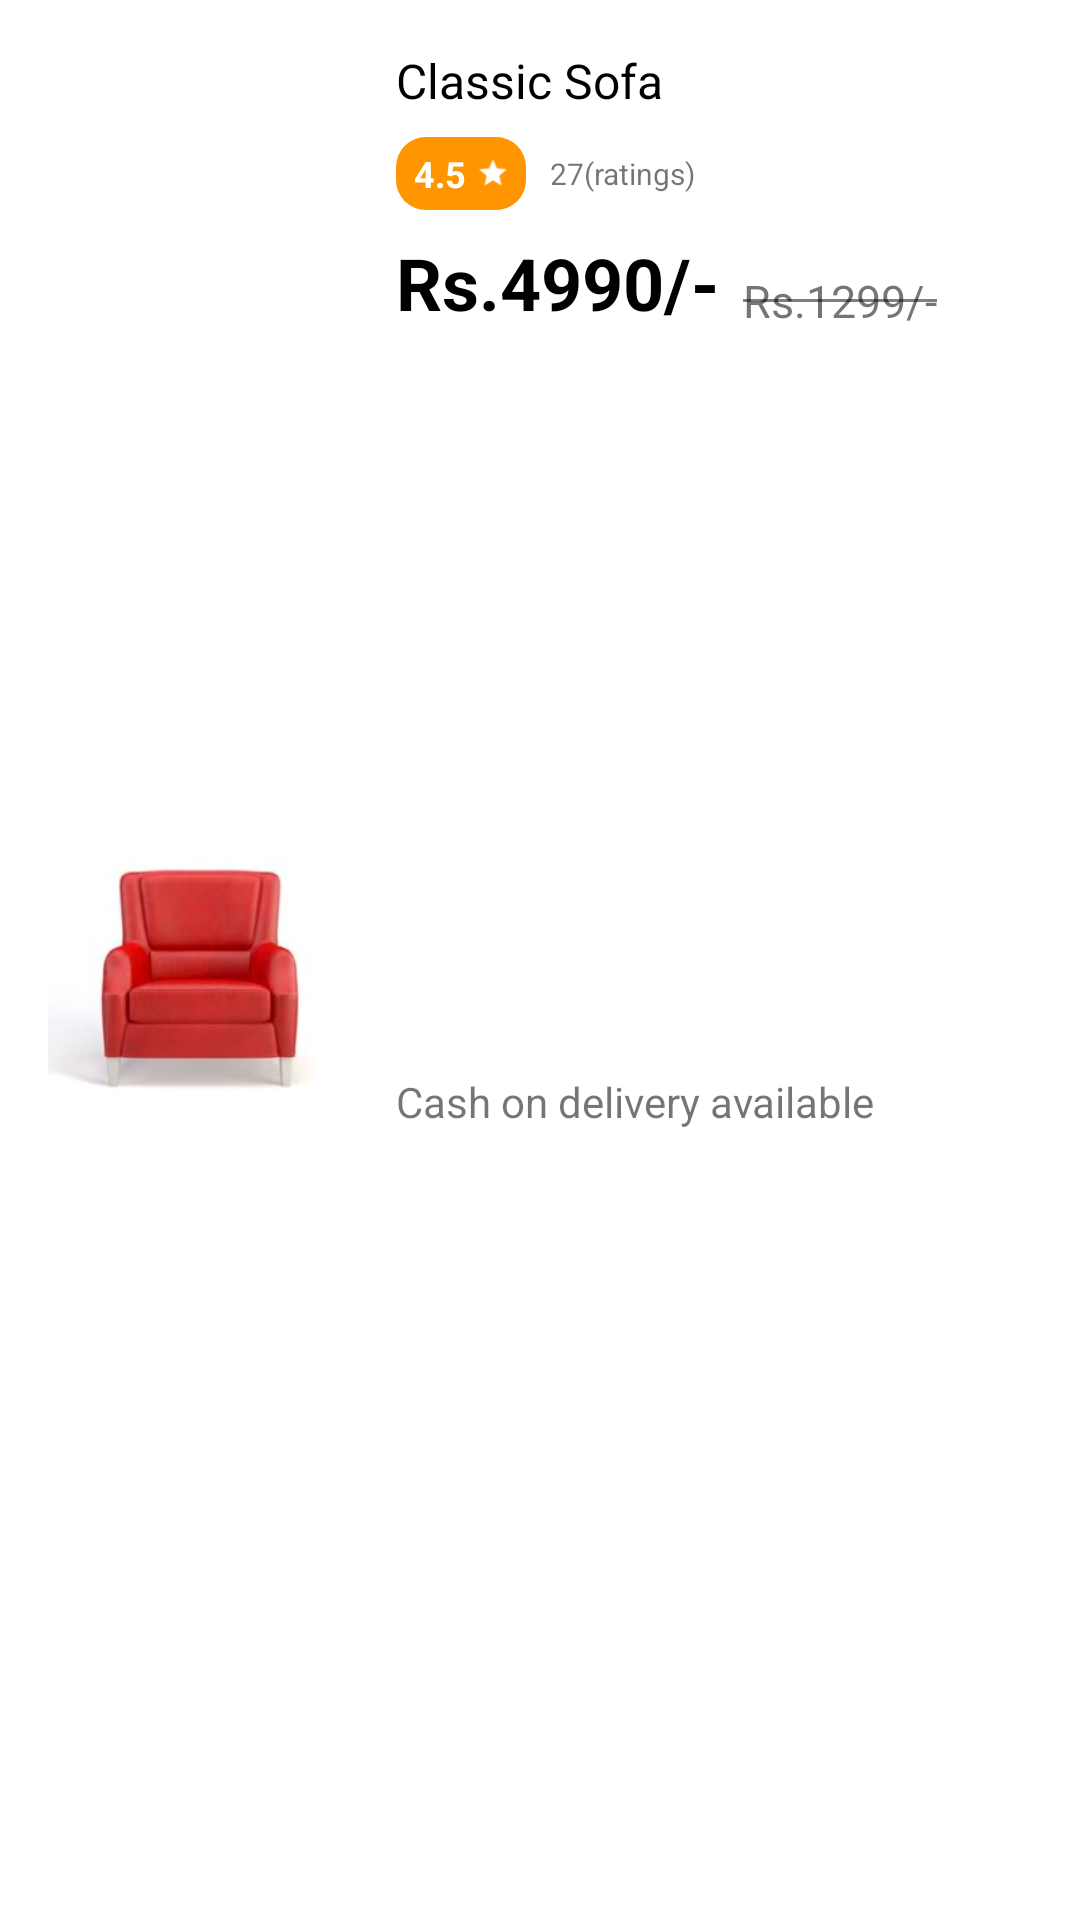

Here is an Android app screen rendered from its layout file. Give the layout XML and the strings, colors and styles it references.
<!-- AndroidManifest.xml: application theme Theme.HumaraHub -->
<!-- res/layout/wishlist_item_layout.xml -->
<?xml version="1.0" encoding="utf-8"?>
<androidx.constraintlayout.widget.ConstraintLayout xmlns:android="http://schemas.android.com/apk/res/android"
    xmlns:app="http://schemas.android.com/apk/res-auto"
    xmlns:tools="http://schemas.android.com/tools"
    android:layout_width="match_parent"
    android:layout_height="wrap_content"
    android:background="@color/white"
    android:layout_marginBottom="1dp">

    <ImageView
        android:id="@+id/productImage"
        android:layout_width="100dp"
        android:layout_height="100dp"
        android:layout_marginStart="16dp"
        android:layout_marginTop="16dp"
        android:layout_marginBottom="16dp"
        app:layout_constraintBottom_toBottomOf="parent"
        app:layout_constraintStart_toStartOf="parent"
        app:layout_constraintTop_toTopOf="parent"
        app:srcCompat="@drawable/sofa" />

    <TextView
        android:id="@+id/product_title"
        android:layout_width="0dp"
        android:layout_height="wrap_content"
        android:layout_marginStart="16dp"
        android:layout_marginTop="16dp"
        android:layout_marginEnd="16dp"
        android:text="Classic Sofa"
        android:textColor="@color/black"
        android:textSize="16sp"
        app:layout_constraintEnd_toEndOf="parent"
        app:layout_constraintStart_toEndOf="@+id/productImage"
        app:layout_constraintTop_toTopOf="parent" />

    <LinearLayout
        android:id="@+id/linearLayout"
        android:layout_width="wrap_content"
        android:layout_height="wrap_content"
        android:layout_marginStart="16dp"
        android:layout_marginTop="8dp"
        android:background="@drawable/slider_background"
        android:backgroundTint="@color/primarttextclr"
        android:orientation="horizontal"
        android:padding="4dp"
        app:layout_constraintStart_toEndOf="@+id/productImage"
        app:layout_constraintTop_toBottomOf="@+id/product_title">

        <TextView
            android:id="@+id/tv_product_rating"
            android:layout_width="wrap_content"
            android:layout_height="wrap_content"
            android:layout_marginStart="2dp"
            android:layout_marginEnd="2dp"
            android:text="4.5"
            android:textColor="@color/white"
            android:textSize="12sp"
            android:textStyle="bold"></TextView>

        <ImageView
            android:layout_width="10dp"
            android:layout_height="10dp"
            android:layout_gravity="center"
            android:layout_marginStart="2dp"
            android:layout_marginEnd="2dp"
            android:src="@drawable/star"
            app:tint="@color/white"></ImageView>

    </LinearLayout>

    <TextView
        android:id="@+id/tv_Total_ratings"
        android:layout_width="wrap_content"
        android:layout_height="wrap_content"
        android:layout_marginStart="8dp"
        android:text="27(ratings)"
        android:textSize="10sp"
        app:layout_constraintBottom_toBottomOf="@+id/linearLayout"
        app:layout_constraintStart_toEndOf="@+id/linearLayout"
        app:layout_constraintTop_toTopOf="@+id/linearLayout" />


    <TextView
        android:id="@+id/product_price"
        android:layout_width="wrap_content"
        android:layout_height="wrap_content"
        android:layout_marginTop="8dp"
        android:text="Rs.4990/-"
        android:textColor="@color/black"
        android:textSize="24sp"
        android:textStyle="bold"
        app:layout_constraintStart_toStartOf="@+id/linearLayout"
        app:layout_constraintTop_toBottomOf="@+id/linearLayout" />

    <TextView
        android:id="@+id/cutted_price"
        android:layout_width="wrap_content"
        android:layout_height="wrap_content"
        android:layout_marginStart="8dp"
        android:text="Rs.1299/-"
        android:textSize="15sp"
        app:layout_constraintBottom_toBottomOf="@+id/product_price"
        app:layout_constraintStart_toEndOf="@+id/product_price" />

    <View
        android:id="@+id/price_cut_divider"
        android:layout_width="0dp"
        android:layout_height="1dp"
        android:background="#80000000"
        app:layout_constraintBottom_toBottomOf="@+id/cutted_price"
        app:layout_constraintEnd_toEndOf="@+id/cutted_price"
        app:layout_constraintStart_toStartOf="@+id/cutted_price"
        app:layout_constraintTop_toTopOf="@+id/cutted_price" />

    <TextView
        android:id="@+id/payment_method"
        android:layout_width="wrap_content"
        android:layout_height="wrap_content"
        android:layout_marginBottom="16dp"
        android:text="Cash on delivery available"
        app:layout_constraintBottom_toBottomOf="parent"
        app:layout_constraintStart_toStartOf="@+id/product_price"
        app:layout_constraintTop_toBottomOf="@+id/product_price" />

    <ImageButton
        android:id="@+id/delete_btn"
        android:layout_width="wrap_content"
        android:layout_height="wrap_content"
        android:layout_marginTop="8dp"
        android:layout_marginEnd="8dp"
        android:layout_marginBottom="8dp"
        android:background="@color/white"
        android:contentDescription="deleteBtn"
        android:minWidth="48dp"
        android:minHeight="48dp"
        android:padding="8dp"

        android:visibility="gone"
        app:layout_constraintBottom_toBottomOf="parent"
        app:layout_constraintEnd_toEndOf="parent"
        app:layout_constraintTop_toTopOf="parent"
        app:srcCompat="@drawable/removeicon"
        app:tint="@color/primaryYellowBtn" />
</androidx.constraintlayout.widget.ConstraintLayout>
<!-- resources referenced by this layout -->
<resources>
  <color name="black">#FF000000</color>
  <color name="primarttextclr">#FF9500</color>
  <color name="primaryYellowBtn">#FF9500</color>
  <color name="white">#FFFFFFFF</color>
  <!-- drawable slider_background (drawable) -->
  <?xml version="1.0" encoding="utf-8"?>
  <layer-list xmlns:android="http://schemas.android.com/apk/res/android">
  
      <item>
          <shape android:shape="rectangle">
  <solid android:color="@color/white"/>
              <corners android:radius="10dp"/>
  
  
          </shape>
      </item>
  </layer-list>
  <!-- drawable sofa: jpg bitmap (drawable, 12328 bytes) -->
  <!-- drawable star: png bitmap (drawable, 433 bytes) -->
  <style name="Theme.HumaraHub" parent="Theme.MaterialComponents.DayNight.NoActionBar">
          
          <item name="colorPrimary">@color/primaryYellowBtn</item>
          <item name="colorPrimaryVariant">@color/primaryYellowBtn</item>
          <item name="colorOnPrimary">@color/white</item>
          
          <item name="colorSecondary">@color/teal_200</item>
          <item name="colorSecondaryVariant">@color/teal_700</item>
          <item name="colorOnSecondary">@color/black</item>
          
          <item name="android:statusBarColor">?attr/colorPrimaryVariant</item>
          
      </style>
  <color name="teal_200">#FF03DAC5</color>
  <color name="teal_700">#FF018786</color>
</resources>
